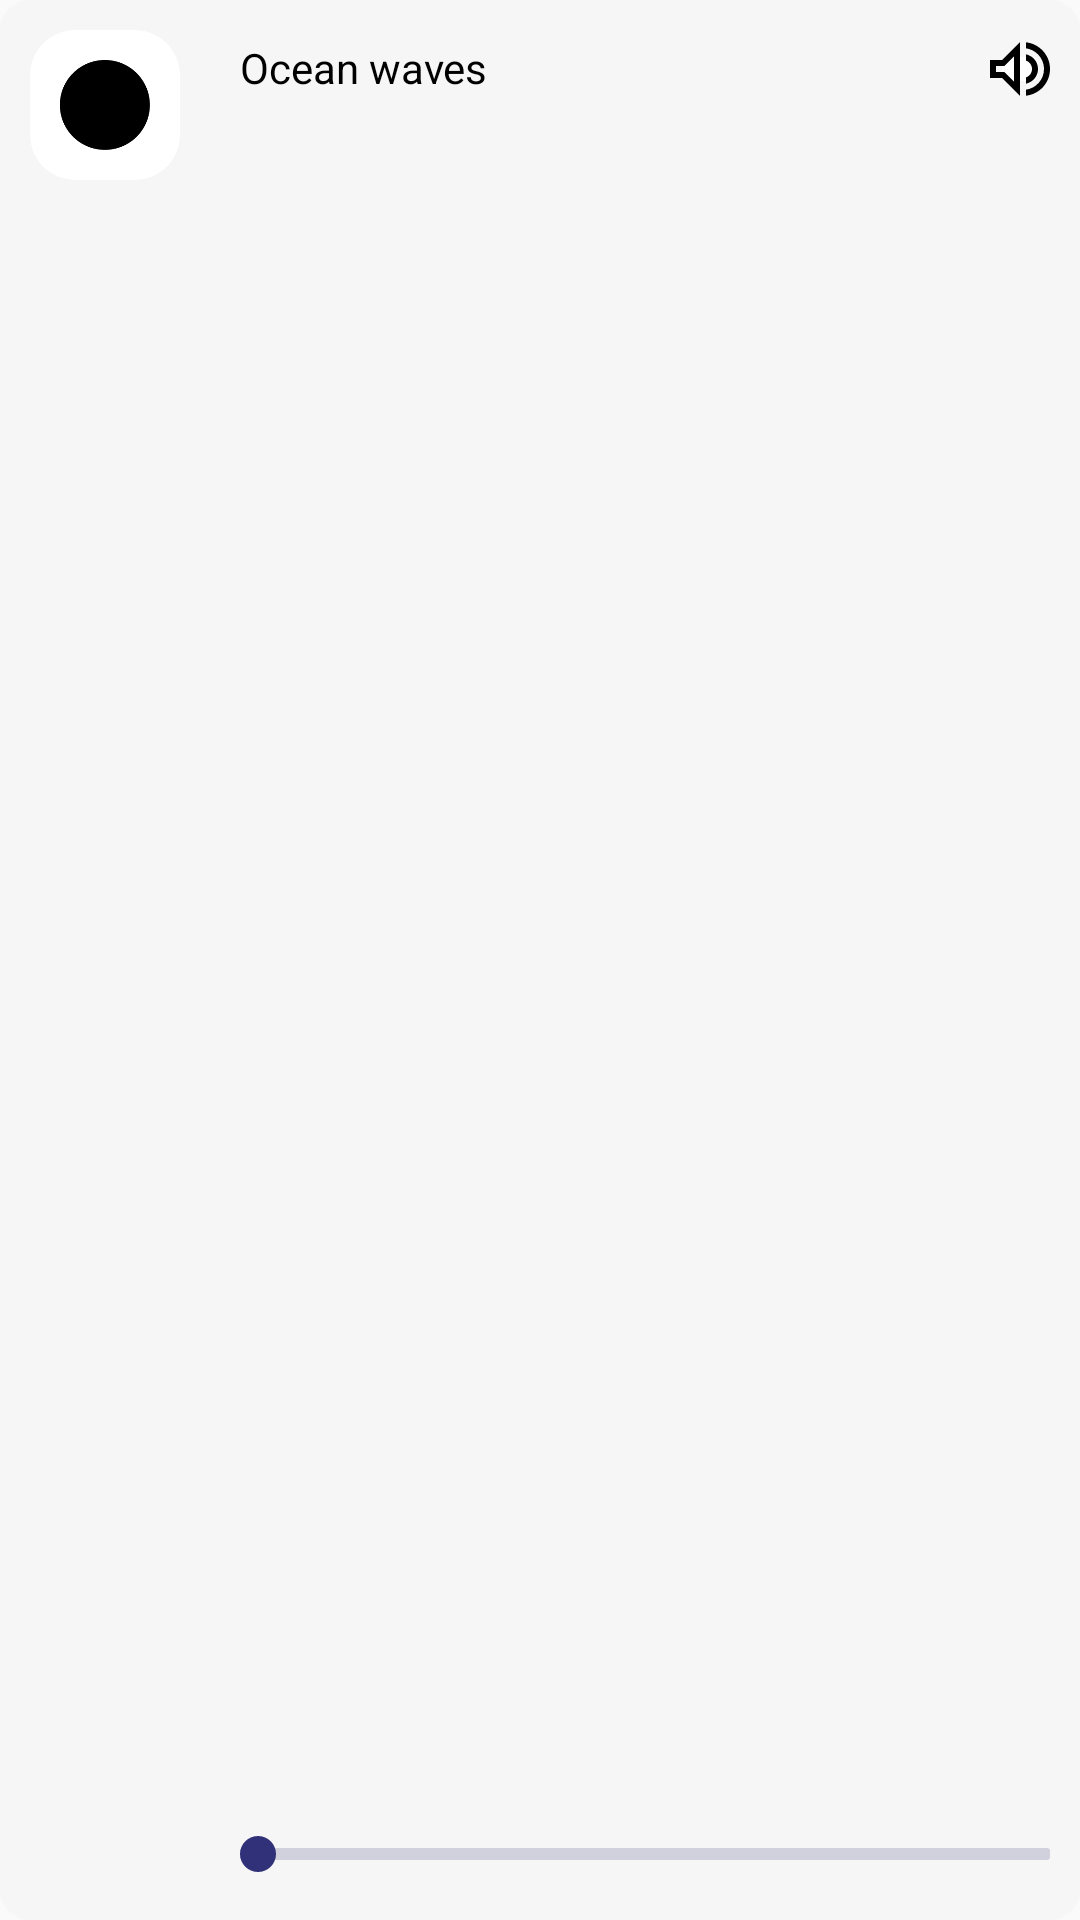

Layout XML and referenced resources for this Android screen:
<!-- AndroidManifest.xml: application theme AppTheme -->
<!-- res/layout/view_soundcontroller.xml -->
<?xml version="1.0" encoding="utf-8"?>
<LinearLayout
        xmlns:android="http://schemas.android.com/apk/res/android"
        xmlns:app="http://schemas.android.com/apk/res-auto"
        android:layout_width="match_parent"
        android:layout_height="wrap_content"
        android:background="@drawable/bkg_layout_all_rounded"
        android:backgroundTint="#f6f6f6"
        android:padding="10dp">

        <androidx.cardview.widget.CardView
            android:layout_width="50dp"
            android:layout_height="50dp"
            android:layout_marginRight="20dp"
            app:cardCornerRadius="15dp"
            app:cardElevation="0dp">

            <ImageView
                android:layout_width="30dp"
                android:layout_height="30dp"
                android:layout_gravity="center"
                android:contentDescription="mode illustration"
                android:scaleType="centerCrop"
                android:src="@drawable/ic_profil" />
        </androidx.cardview.widget.CardView>

        <RelativeLayout
            android:layout_width="match_parent"
            android:layout_height="match_parent"
            android:paddingVertical="3dp">

            <RelativeLayout
                android:id="@+id/textview_title"
                android:layout_width="match_parent"
                android:layout_height="wrap_content">

                <TextView
                    android:layout_width="wrap_content"
                    android:layout_height="wrap_content"
                    android:fontFamily="sans-serif"
                    android:text="Ocean waves"
                    android:textColor="@android:color/black"/>

                
                <ImageButton
                    android:backgroundTint="@android:color/white"
                    android:layout_width="20dp"
                    android:layout_height="20dp"
                    android:layout_alignParentEnd="true"
                    android:src="@drawable/ic_speaker" />

            </RelativeLayout>

            
            <SeekBar
                android:layout_width="match_parent"
                android:layout_height="wrap_content"
                android:layout_alignParentBottom="true"
                android:paddingStart="0dp"
                android:paddingEnd="0dp"
                android:progressDrawable="@drawable/progress"
                android:theme="@style/SeekBar" />

        </RelativeLayout>

    </LinearLayout>
<!-- resources referenced by this layout -->
<resources>
  <!-- drawable bkg_layout_all_rounded (drawable) -->
  <?xml version="1.0" encoding="utf-8"?>
  <shape xmlns:android="http://schemas.android.com/apk/res/android" android:shape="rectangle" android:padding="10dp">
      <corners
          android:radius="10dp"/>
  </shape>
  <!-- drawable ic_profil: png bitmap (drawable, 2580 bytes) -->
  <!-- drawable ic_speaker (drawable) -->
  <vector xmlns:android="http://schemas.android.com/apk/res/android"
      android:width="24dp"
      android:height="24dp"
      android:viewportWidth="24"
      android:viewportHeight="24">
    <path
        android:fillColor="#FF000000"
        android:pathData="M12,3L6,9L2,9L2,15L6,15L12,21L12,3zM14,3.0996L14,5.0996C17.1875,5.5684 19.6726,8.1472 19.9707,11.3516C19.9906,11.5652 20,11.7813 20,12C20,15.5 17.4,18.4004 14,18.9004L14,20.9004C18.5,20.4004 22,16.6 22,12C22,7.4 18.5,3.5996 14,3.0996zM14,7.0996L14,9.1992C15.2,9.5992 16,10.7 16,12C16,13.3 15.2,14.4008 14,14.8008L14,16.9004C16.3,16.4004 18,14.4 18,12C18,9.6 16.3,7.5996 14,7.0996zM10,7.8281L10,16.1719L6.8281,13L4,13L4,11L6.8281,11L10,7.8281z"/>
  </vector>
  <!-- drawable progress (drawable) -->
  <?xml version="1.0" encoding="utf-8"?>
  <layer-list xmlns:android="http://schemas.android.com/apk/res/android" >
  
      <item
          android:id="@android:id/background"
          android:drawable="@drawable/background_fill" />
  
      <item android:id="@android:id/progress">
          <clip android:drawable="@drawable/progress_fill" />
      </item>
  
  </layer-list>
  <style name="SeekBar" parent="@android:style/Widget.SeekBar">
          <item name="android:indeterminateOnly">false</item>
          <item name="android:minHeight">4dp</item>
          <item name="android:maxHeight">4dp</item>
          <item name="android:thumbTint">#303178</item>
          <item name="android:thumbOffset">3dp</item>
      </style>
  <style name="AppTheme" parent="AppTheme.Fullscren">
          
          <item name="colorPrimary">@color/colorPrimary</item>
          <item name="colorPrimaryDark">@color/colorPrimaryDark</item>
          <item name="colorAccent">@color/colorAccent</item>
      </style>
  <!-- drawable background_fill (drawable) -->
  <?xml version="1.0" encoding="UTF-8"?>
  <shape xmlns:android="http://schemas.android.com/apk/res/android" >
  
      <corners android:radius="1dp" />
      <solid android:width="1dp" android:color="#30303178" />
  
  </shape>
  <!-- drawable progress_fill (drawable) -->
  <?xml version="1.0" encoding="utf-8"?>
  <shape xmlns:android="http://schemas.android.com/apk/res/android" >
  
      <corners android:radius="1dp" />
      <solid android:width="1dp" android:color="#303178" />
  
  </shape>
  <style name="AppTheme.Fullscren" parent="Theme.AppCompat.Light.NoActionBar">
          <item name="windowActionBar">false</item>
          <item name="windowNoTitle">true</item>
          <item name="android:windowFullscreen">true</item>
          <item name="android:windowContentOverlay">@null</item>
      </style>
  <color name="colorPrimary">#6200EE</color>
  <color name="colorPrimaryDark">#3700B3</color>
  <color name="colorAccent">#ff7b6c</color>
</resources>
